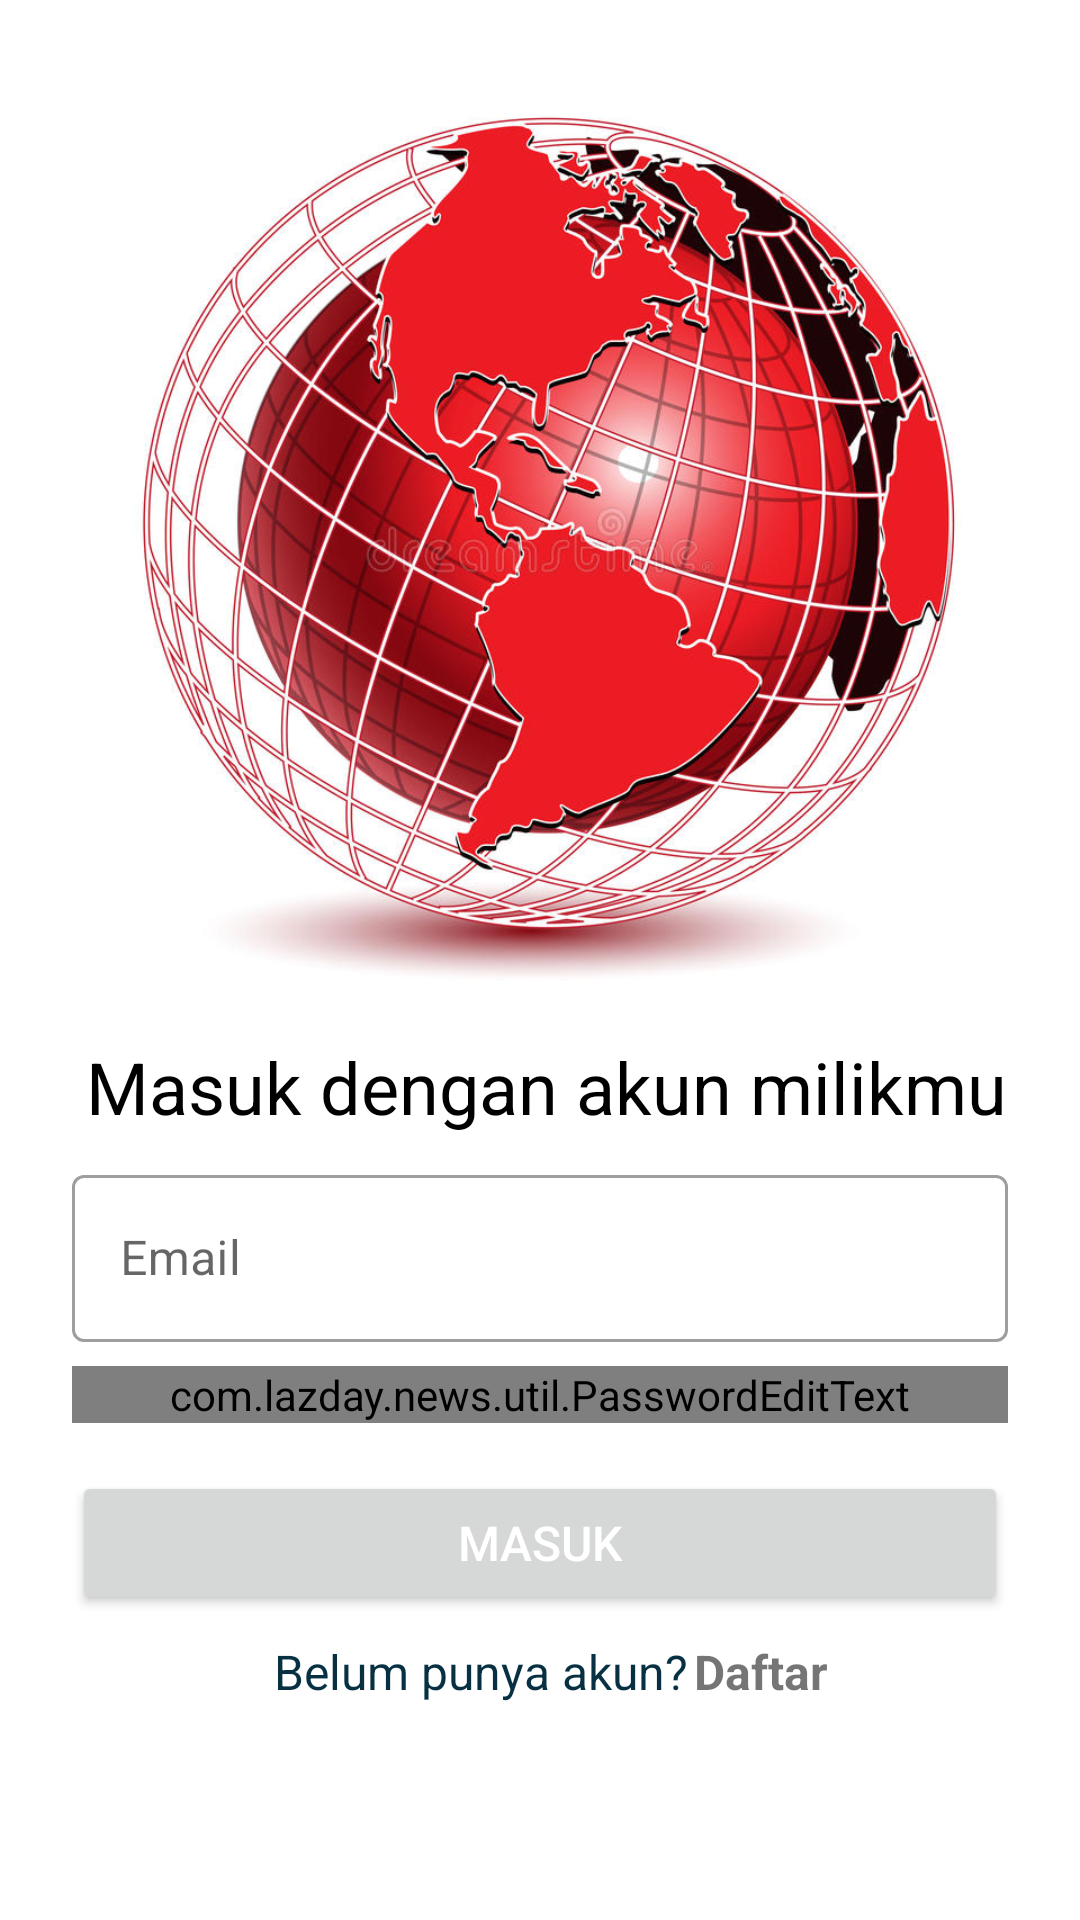

Android layout source for this screen:
<!-- AndroidManifest.xml: application theme Theme.News -->
<!-- res/layout/activity_login.xml -->
<?xml version="1.0" encoding="utf-8"?>
<androidx.constraintlayout.widget.ConstraintLayout xmlns:android="http://schemas.android.com/apk/res/android"
    xmlns:app="http://schemas.android.com/apk/res-auto"
    xmlns:tools="http://schemas.android.com/tools"
    android:layout_width="match_parent"
    android:layout_height="match_parent"
    tools:context=".ui.login.LoginActivity">

    <ImageView
        android:id="@+id/image"
        android:layout_width="0dp"
        android:layout_height="300dp"
        android:layout_gravity="center"
        android:layout_marginTop="30dp"
        android:layout_marginBottom="40dp"
        android:contentDescription="@string/image"
        android:src="@drawable/logokkp"
        app:layout_constraintEnd_toEndOf="parent"
        app:layout_constraintStart_toStartOf="parent"
        app:layout_constraintTop_toTopOf="parent" />

    <TextView
        android:id="@+id/tvlogin"
        style="@style/TextViewBold"
        android:layout_width="wrap_content"
        android:layout_height="wrap_content"
        android:layout_marginStart="4dp"
        android:layout_marginTop="16dp"
        android:text="@string/sign_in_with_your_account"
        android:textSize="24sp"
        app:layout_constraintEnd_toEndOf="parent"
        app:layout_constraintStart_toStartOf="parent"
        app:layout_constraintTop_toBottomOf="@id/image" />

    <com.google.android.material.textfield.TextInputLayout
        android:id="@+id/txtemail"
        style="@style/Widget.MaterialComponents.TextInputLayout.OutlinedBox"
        android:layout_width="match_parent"
        android:layout_height="wrap_content"
        android:layout_marginStart="24dp"
        android:layout_marginTop="8dp"
        android:layout_marginEnd="24dp"
        app:layout_constraintEnd_toEndOf="parent"
        app:layout_constraintStart_toStartOf="parent"
        app:layout_constraintTop_toBottomOf="@+id/tvlogin">

        <com.google.android.material.textfield.TextInputEditText
            android:id="@+id/edt_email"
            android:layout_width="match_parent"
            android:layout_height="wrap_content"
            android:drawablePadding="8dp"
            android:hint="@string/email"
            android:inputType="textEmailAddress" />
    </com.google.android.material.textfield.TextInputLayout>

    <com.google.android.material.textfield.TextInputLayout
        android:id="@+id/txtpass"
        style="@style/Widget.MaterialComponents.TextInputLayout.OutlinedBox"
        android:layout_width="match_parent"
        android:layout_height="wrap_content"
        android:layout_marginStart="24dp"
        android:layout_marginTop="8dp"
        android:layout_marginEnd="24dp"
        app:layout_constraintEnd_toEndOf="parent"
        app:layout_constraintStart_toStartOf="parent"
        app:layout_constraintTop_toBottomOf="@+id/txtemail">

        <com.lazday.news.util.PasswordEditText
            android:id="@+id/edt_password"
            android:layout_width="match_parent"
            android:layout_height="wrap_content"
            android:drawablePadding="8dp"
            android:hint="@string/password"
            android:inputType="textPassword" />
    </com.google.android.material.textfield.TextInputLayout>

    <Button
        android:id="@+id/b_Login"
        android:layout_width="match_parent"
        android:layout_height="wrap_content"
        android:gravity="center"
        android:layout_marginStart="24dp"
        android:layout_marginTop="16dp"
        android:layout_marginEnd="24dp"
        android:padding="12dp"
        android:text="@string/login"
        android:textSize="16sp"
        android:textAllCaps="true"
        android:textColor="@android:color/white"
        app:layout_constraintStart_toStartOf="parent"
        app:layout_constraintTop_toBottomOf="@id/txtpass"/>

    <TextView
        android:id="@+id/tv_sigunp"
        android:layout_width="wrap_content"
        android:layout_height="wrap_content"
        android:layout_marginTop="8dp"
        android:paddingBottom="20dp"
        android:text="@string/dont_have_an_account"
        android:textColor="#073042"
        android:textSize="16sp"
        app:layout_constraintEnd_toEndOf="parent"
        app:layout_constraintHorizontal_bias="0.412"
        app:layout_constraintStart_toStartOf="parent"
        app:layout_constraintTop_toBottomOf="@+id/b_Login" />

    <TextView
        android:id="@+id/txtSignUp"
        android:layout_width="wrap_content"
        android:layout_height="wrap_content"
        android:layout_marginStart="2dp"
        android:text="@string/sign_up"
        android:textSize="16sp"
        android:textStyle="bold"
        app:layout_constraintStart_toEndOf="@id/tv_sigunp"
        app:layout_constraintTop_toTopOf="@id/tv_sigunp" />


    <ProgressBar
        android:id="@+id/progressBar"
        android:layout_width="wrap_content"
        android:layout_height="wrap_content"
        android:visibility="invisible"
        app:layout_constraintBottom_toBottomOf="parent"
        app:layout_constraintEnd_toEndOf="parent"
        app:layout_constraintStart_toStartOf="parent"
        app:layout_constraintTop_toTopOf="parent" />


</androidx.constraintlayout.widget.ConstraintLayout>
<!-- resources referenced by this layout -->
<resources>
  <!-- drawable logokkp: jpg bitmap (drawable, 149961 bytes) -->
  <string name="dont_have_an_account">Belum punya akun?</string>
  <string name="email">Email</string>
  <string name="image">gambar</string>
  <string name="login">Masuk</string>
  <string name="password">Kata Sandi</string>
  <string name="sign_in_with_your_account">Masuk dengan akun milikmu</string>
  <string name="sign_up">Daftar</string>
  <style name="TextViewBold">
          <item name="android:textColor">@color/black</item>
          <item name="android:layout_width">wrap_content</item>
          <item name="android:layout_height">wrap_content</item>
          <item name="android:textSize">16sp</item>
      </style>
  <style name="Theme.News" parent="Theme.MaterialComponents.DayNight.NoActionBar">
          
          <item name="colorPrimary">@color/red_500</item>
          <item name="colorPrimaryVariant">@color/red_700</item>
          <item name="colorOnPrimary">@color/white</item>
          
          <item name="colorSecondary">@color/red_200</item>
          <item name="colorSecondaryVariant">@color/red_700</item>
          <item name="colorOnSecondary">@color/black</item>
          
          <item name="android:statusBarColor" tools:targetApi="l">?attr/colorPrimaryVariant</item>
          
      </style>
  <!-- not gathered from this repository: default colours our renderer supplied (Android Studio template values) -->
  <color name="black">#FF000000</color>
  <color name="white">#FFFFFFFF</color>
</resources>
